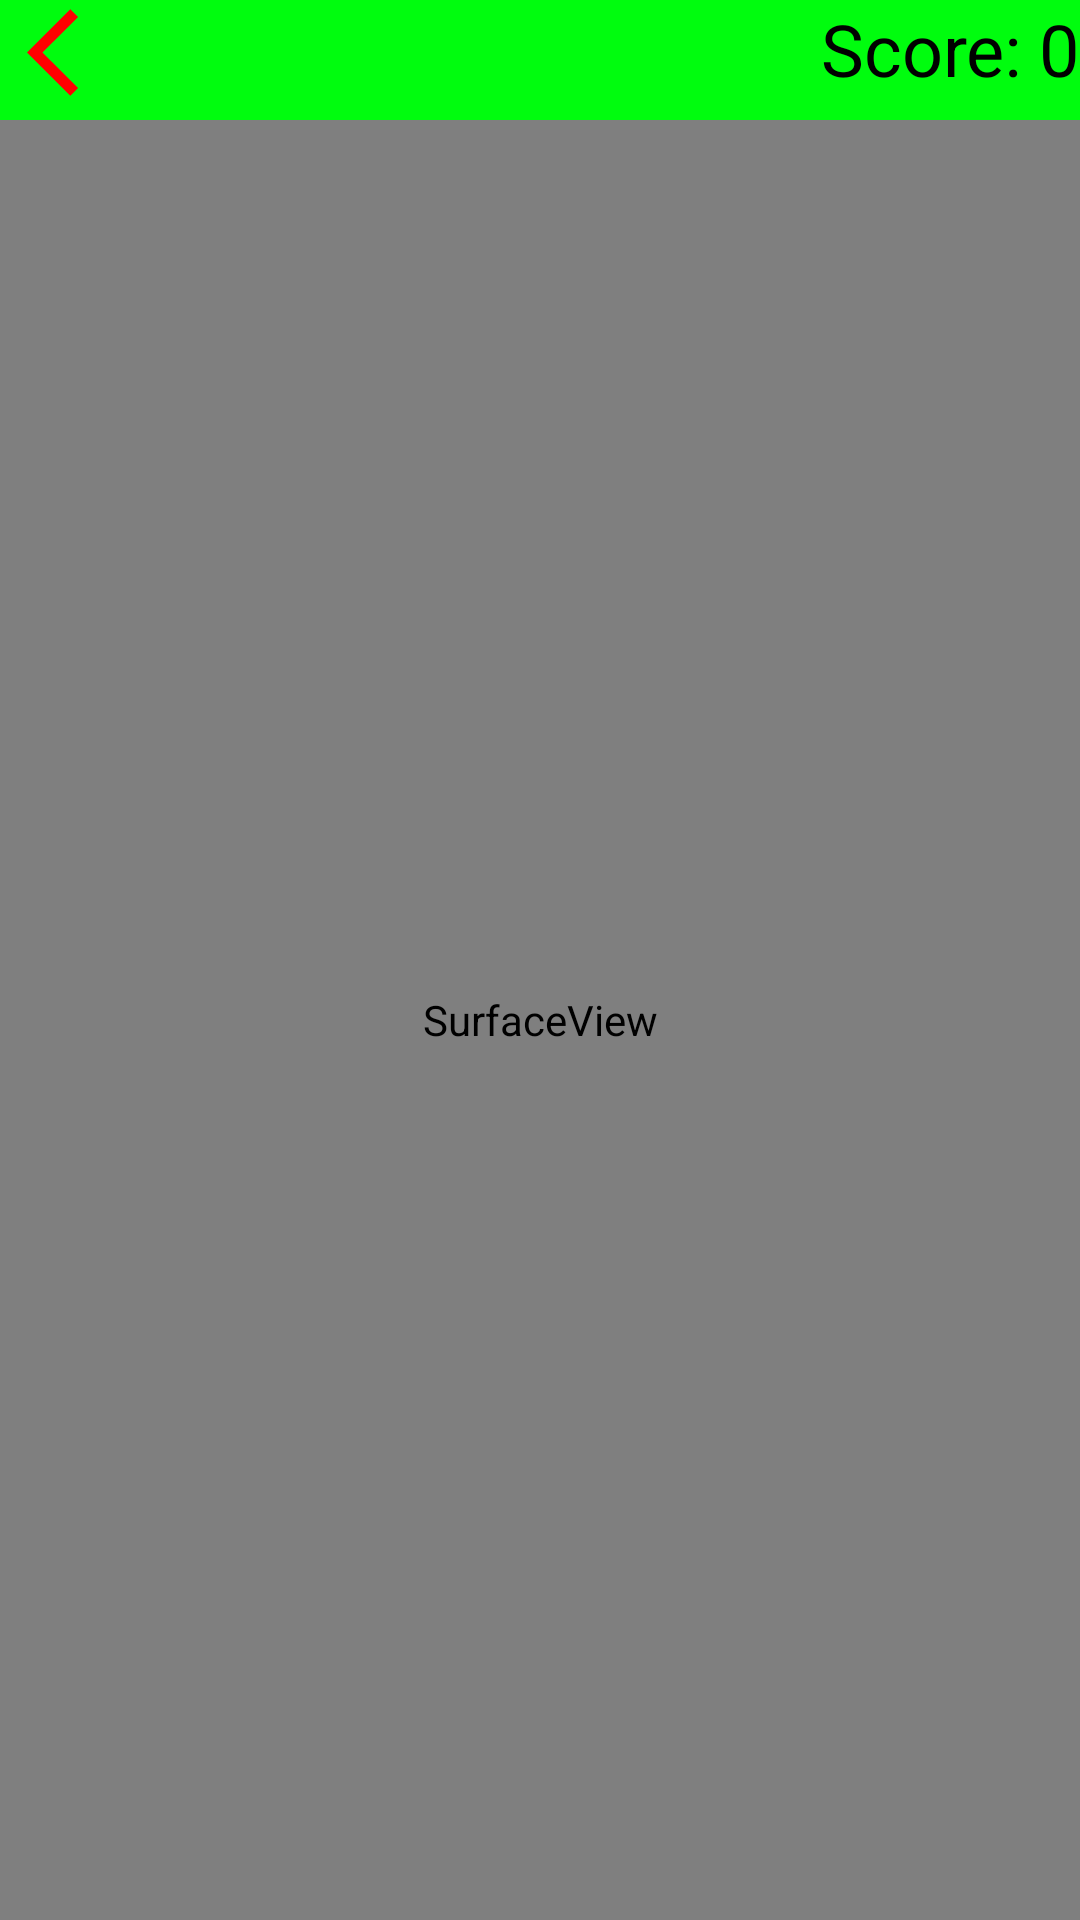

Reconstruct the res/layout file that produces this screen, plus the resources it refers to.
<!-- AndroidManifest.xml: application theme Theme.MostSuperBet -->
<!-- res/layout/fragment_gamepop.xml -->
<?xml version="1.0" encoding="utf-8"?>
<androidx.constraintlayout.widget.ConstraintLayout xmlns:android="http://schemas.android.com/apk/res/android"
    xmlns:app="http://schemas.android.com/apk/res-auto"
    android:layout_width="match_parent"
    android:layout_height="match_parent"
    android:background="@color/green">

    <SurfaceView
        android:id="@+id/surfaceView"
        android:layout_width="match_parent"
        android:layout_height="match_parent"
        android:layout_marginTop="40dp"
        app:layout_constraintEnd_toEndOf="parent"
        app:layout_constraintStart_toStartOf="parent"
        app:layout_constraintTop_toTopOf="parent" />

    <TextView
        android:id="@+id/scoreTextView"
        android:layout_width="wrap_content"
        android:layout_height="wrap_content"
        android:layout_alignParentTop="true"
        android:layout_alignParentRight="true"
        android:text="Score: 0"
        android:textColor="@color/black"
        android:textSize="24sp"
        app:layout_constraintEnd_toEndOf="parent"
        app:layout_constraintHorizontal_bias="1.0"
        app:layout_constraintStart_toStartOf="parent"
        app:layout_constraintTop_toTopOf="parent" />

    <ImageView
        android:id="@+id/imageView"
        android:layout_width="53dp"
        android:layout_height="35dp"
        app:layout_constraintStart_toStartOf="parent"
        app:layout_constraintTop_toTopOf="parent"
        app:srcCompat="@drawable/nazad" />

</androidx.constraintlayout.widget.ConstraintLayout>
<!-- resources referenced by this layout -->
<resources>
  <color name="black">#FF000000</color>
  <color name="green">#00FD0E</color>
  <!-- drawable nazad (drawable) -->
  <vector android:autoMirrored="true" android:height="48dp"
      android:tint="#FF0000" android:viewportHeight="24"
      android:viewportWidth="24" android:width="48dp" xmlns:android="http://schemas.android.com/apk/res/android">
      <path android:fillColor="@android:color/white" android:pathData="M11.67,3.87L9.9,2.1 0,12l9.9,9.9 1.77,-1.77L3.54,12z"/>
  </vector>
  <style name="Theme.MostSuperBet" parent="Theme.AppCompat.NoActionBar">
          
          <item name="colorPrimary">@color/purple_500</item>
          <item name="colorPrimaryVariant">@color/purple_700</item>
          <item name="colorOnPrimary">@color/white</item>
          
          <item name="colorSecondary">@color/teal_200</item>
          <item name="colorSecondaryVariant">@color/teal_700</item>
          <item name="colorOnSecondary">@color/black</item>
          
          <item name="android:statusBarColor">?attr/colorPrimaryVariant</item>
          
      </style>
  <color name="purple_500">#FF6200EE</color>
  <color name="purple_700">#FF3700B3</color>
  <color name="white">#FFFFFFFF</color>
  <color name="teal_200">#FF03DAC5</color>
  <color name="teal_700">#FF018786</color>
</resources>
